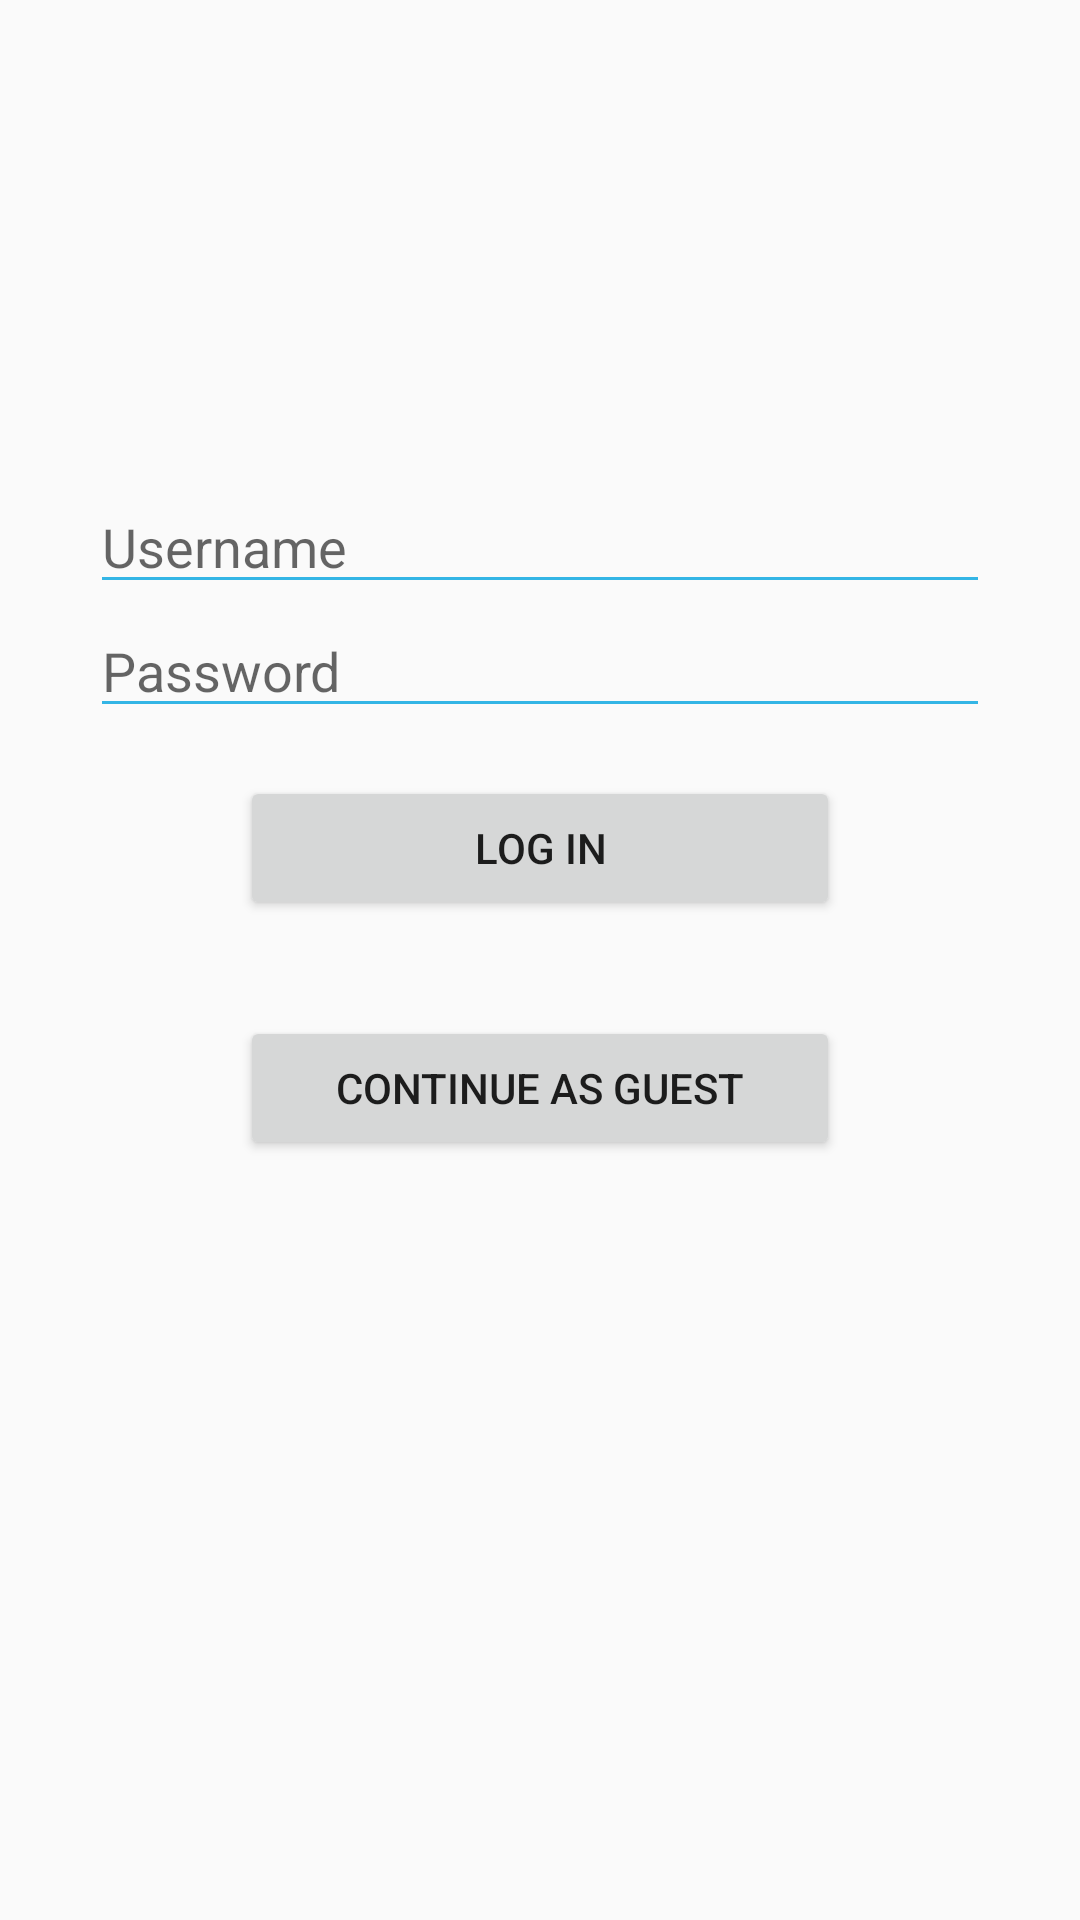

Write the Android layout XML for this screen, with the resource values it uses.
<!-- AndroidManifest.xml: application theme AppTheme -->
<!-- res/layout/activity_login.xml -->
<?xml version="1.0" encoding="utf-8"?>
<RelativeLayout
    xmlns:android="http://schemas.android.com/apk/res/android"
    xmlns:tools="http://schemas.android.com/tools"
    android:layout_height="match_parent"
    android:layout_width="match_parent"
    tools:context=".LoginActivity">

    <ImageView
        android:id="@+id/login_branding"
        android:layout_width="wrap_content"
        android:layout_height="wrap_content"
        android:layout_alignParentTop="true"
        android:layout_centerHorizontal="true"
        android:layout_margin="80dp"/>

<LinearLayout
    android:id="@+id/login_setup"
    android:orientation="vertical"
    android:layout_width="match_parent"
    android:layout_height="match_parent"
    android:layout_below="@id/login_branding">

    <EditText
        android:id="@+id/username_input"
        android:layout_width="300dp"
        android:layout_height="wrap_content"
        android:layout_gravity="center"
        android:layout_marginLeft="16dp"
        android:layout_marginRight="16dp"
        android:backgroundTint="@android:color/holo_blue_light"
        android:hint="@string/username_field"
        android:inputType="textCapWords"/>

    <EditText
        android:id="@+id/password_input"
        android:layout_width="300dp"
        android:layout_height="wrap_content"
        android:inputType="textPassword"
        android:hint="@string/password_field"
        android:backgroundTint="@android:color/holo_blue_light"
        android:layout_marginLeft="16dp"
        android:layout_marginRight="16dp"
        android:layout_gravity="center"/>

    <Button
        android:layout_width="200dp"
        android:layout_height="wrap_content"
        android:layout_margin="16dp"
        android:onClick="logIn"
        android:text="@string/Login_button"
        android:textAllCaps="true"
        android:layout_gravity="center"/>

    <Button
        android:layout_width="200dp"
        android:layout_height="wrap_content"
        android:layout_margin="16dp"
        android:onClick="guestLogIn"
        android:text="@string/Guest_Login_button"
        android:textAllCaps="true"
        android:layout_gravity="center"/>

</LinearLayout>

</RelativeLayout>
<!-- resources referenced by this layout -->
<resources>
  <string name="Guest_Login_button">Continue as Guest</string>
  <string name="Login_button">Log In</string>
  <string name="password_field">Password</string>
  <string name="username_field">Username</string>
  <style name="AppTheme" parent="Theme.AppCompat.Light.DarkActionBar">
          
          <item name="colorPrimary">#009688</item>
          <item name="colorPrimaryDark">#00796B</item>
          <item name="colorAccent">#536DFE</item>
      </style>
</resources>
